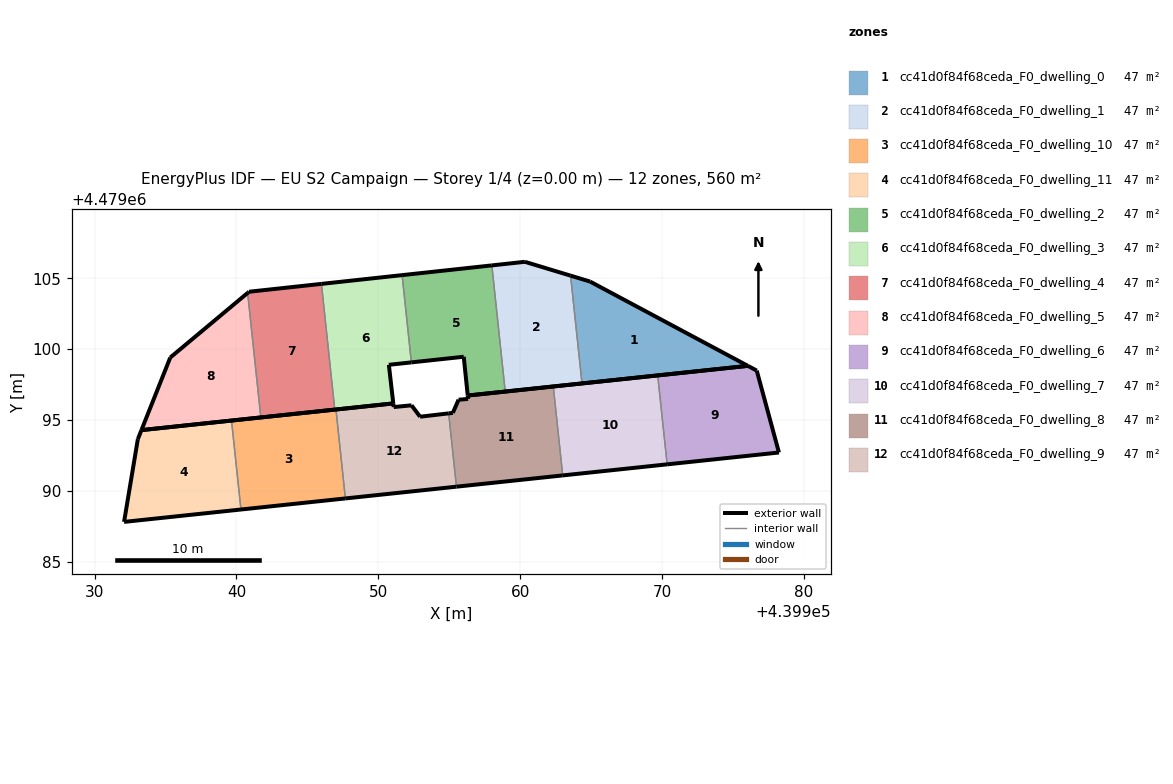
=== STOREY PLAN SPEC (per zone: floor XY polygon, exterior-wall plan segments, windows/doors) ===
zone 1: cc41d0f84f68ceda_F0_dwelling_0  (46.7 m²)
  floor: (439976.05, 4479098.82) (439964.93, 4479104.77) (439963.55, 4479105.18) (439964.36, 4479097.58)
  exterior wall: (439963.55, 4479105.18) – (439964.93, 4479104.77)  [1.4 m]
  exterior wall: (439964.93, 4479104.77) – (439976.05, 4479098.82)  [12.6 m]
  exterior wall: (439976.05, 4479098.82) – (439964.36, 4479097.58)  [11.8 m]
  interior walls: 1
zone 2: cc41d0f84f68ceda_F0_dwelling_1  (46.7 m²)
  floor: (439964.36, 4479097.58) (439963.55, 4479105.18) (439960.33, 4479106.16) (439958.00, 4479105.91) (439958.95, 4479097.01)
  exterior wall: (439964.36, 4479097.58) – (439958.95, 4479097.01)  [5.4 m]
  exterior wall: (439958.00, 4479105.91) – (439960.33, 4479106.16)  [2.3 m]
  exterior wall: (439960.33, 4479106.16) – (439963.55, 4479105.18)  [3.4 m]
  interior walls: 2
zone 3: cc41d0f84f68ceda_F0_dwelling_10  (46.7 m²)
  floor: (439947.68, 4479089.48) (439947.02, 4479095.75) (439939.65, 4479094.97) (439940.32, 4479088.70)
  exterior wall: (439947.68, 4479089.48) – (439940.32, 4479088.70)  [7.4 m]
  exterior wall: (439939.65, 4479094.97) – (439947.02, 4479095.75)  [7.4 m]
  interior walls: 2
zone 4: cc41d0f84f68ceda_F0_dwelling_11  (46.7 m²)
  floor: (439940.32, 4479088.70) (439939.65, 4479094.97) (439933.30, 4479094.29) (439933.05, 4479093.66) (439932.08, 4479087.82)
  exterior wall: (439933.30, 4479094.29) – (439939.65, 4479094.97)  [6.4 m]
  exterior wall: (439940.32, 4479088.70) – (439932.08, 4479087.82)  [8.3 m]
  exterior wall: (439932.08, 4479087.82) – (439933.05, 4479093.66)  [5.9 m]
  exterior wall: (439933.05, 4479093.66) – (439933.30, 4479094.29)  [0.7 m]
  interior walls: 1
zone 5: cc41d0f84f68ceda_F0_dwelling_2  (46.7 m²)
  floor: (439958.95, 4479097.01) (439958.00, 4479105.91) (439951.68, 4479105.22) (439952.33, 4479099.07) (439956.02, 4479099.46) (439956.30, 4479096.73)
  exterior wall: (439956.30, 4479096.73) – (439956.02, 4479099.46)  [2.7 m]
  exterior wall: (439956.02, 4479099.46) – (439952.33, 4479099.07)  [3.7 m]
  exterior wall: (439951.68, 4479105.22) – (439958.00, 4479105.91)  [6.4 m]
  exterior wall: (439958.95, 4479097.01) – (439956.30, 4479096.73)  [2.7 m]
  interior walls: 2
zone 6: cc41d0f84f68ceda_F0_dwelling_3  (46.7 m²)
  floor: (439951.06, 4479096.17) (439950.74, 4479098.90) (439952.33, 4479099.07) (439951.68, 4479105.22) (439945.99, 4479104.60) (439946.93, 4479095.74)
  exterior wall: (439950.74, 4479098.90) – (439951.06, 4479096.17)  [2.7 m]
  exterior wall: (439951.06, 4479096.17) – (439946.93, 4479095.74)  [4.1 m]
  exterior wall: (439945.99, 4479104.60) – (439951.68, 4479105.22)  [5.7 m]
  exterior wall: (439952.33, 4479099.07) – (439950.74, 4479098.90)  [1.6 m]
  interior walls: 2
zone 7: cc41d0f84f68ceda_F0_dwelling_4  (46.7 m²)
  floor: (439946.93, 4479095.74) (439945.99, 4479104.60) (439940.89, 4479104.05) (439940.79, 4479103.96) (439941.72, 4479095.19)
  exterior wall: (439940.79, 4479103.96) – (439940.89, 4479104.05)  [0.1 m]
  exterior wall: (439940.89, 4479104.05) – (439945.99, 4479104.60)  [5.1 m]
  exterior wall: (439946.93, 4479095.74) – (439941.72, 4479095.19)  [5.2 m]
  interior walls: 2
zone 8: cc41d0f84f68ceda_F0_dwelling_5  (46.7 m²)
  floor: (439941.72, 4479095.19) (439940.79, 4479103.96) (439935.33, 4479099.41) (439933.30, 4479094.29)
  exterior wall: (439941.72, 4479095.19) – (439933.30, 4479094.29)  [8.5 m]
  exterior wall: (439933.30, 4479094.29) – (439935.33, 4479099.41)  [5.5 m]
  exterior wall: (439935.33, 4479099.41) – (439940.79, 4479103.96)  [7.1 m]
  interior walls: 1
zone 9: cc41d0f84f68ceda_F0_dwelling_6  (46.7 m²)
  floor: (439978.24, 4479092.71) (439976.68, 4479098.49) (439976.05, 4479098.82) (439969.70, 4479098.15) (439970.36, 4479091.88)
  exterior wall: (439969.70, 4479098.15) – (439976.05, 4479098.82)  [6.4 m]
  exterior wall: (439976.05, 4479098.82) – (439976.68, 4479098.49)  [0.7 m]
  exterior wall: (439976.68, 4479098.49) – (439978.24, 4479092.71)  [6.0 m]
  exterior wall: (439978.24, 4479092.71) – (439970.36, 4479091.88)  [7.9 m]
  interior walls: 1
zone 10: cc41d0f84f68ceda_F0_dwelling_7  (46.7 m²)
  floor: (439970.36, 4479091.88) (439969.70, 4479098.15) (439962.34, 4479097.37) (439963.00, 4479091.10)
  exterior wall: (439970.36, 4479091.88) – (439963.00, 4479091.10)  [7.4 m]
  exterior wall: (439962.34, 4479097.37) – (439969.70, 4479098.15)  [7.4 m]
  interior walls: 2
zone 11: cc41d0f84f68ceda_F0_dwelling_8  (46.7 m²)
  floor: (439963.00, 4479091.10) (439962.34, 4479097.37) (439956.30, 4479096.73) (439956.33, 4479096.49) (439955.66, 4479096.44) (439955.25, 4479095.51) (439954.96, 4479095.47) (439955.51, 4479090.31)
  exterior wall: (439955.25, 4479095.51) – (439955.66, 4479096.44)  [1.0 m]
  exterior wall: (439955.66, 4479096.44) – (439956.33, 4479096.49)  [0.7 m]
  exterior wall: (439956.33, 4479096.49) – (439956.30, 4479096.73)  [0.2 m]
  exterior wall: (439956.30, 4479096.73) – (439962.34, 4479097.37)  [6.1 m]
  exterior wall: (439963.00, 4479091.10) – (439955.51, 4479090.31)  [7.5 m]
  exterior wall: (439954.96, 4479095.47) – (439955.25, 4479095.51)  [0.3 m]
  interior walls: 2
zone 12: cc41d0f84f68ceda_F0_dwelling_9  (46.7 m²)
  floor: (439955.51, 4479090.31) (439954.96, 4479095.47) (439952.95, 4479095.24) (439952.34, 4479096.04) (439951.09, 4479095.92) (439951.06, 4479096.17) (439947.02, 4479095.75) (439947.68, 4479089.48)
  exterior wall: (439951.06, 4479096.17) – (439951.09, 4479095.92)  [0.3 m]
  exterior wall: (439951.09, 4479095.92) – (439952.34, 4479096.04)  [1.3 m]
  exterior wall: (439952.34, 4479096.04) – (439952.95, 4479095.24)  [1.0 m]
  exterior wall: (439952.95, 4479095.24) – (439954.96, 4479095.47)  [2.0 m]
  exterior wall: (439955.51, 4479090.31) – (439947.68, 4479089.48)  [7.9 m]
  exterior wall: (439947.02, 4479095.75) – (439951.06, 4479096.17)  [4.1 m]
  interior walls: 2

=== DERIVED (storey summary) ===
Building: EU S2 Campaign
Storey: 1 of 4  (floor level z = 0.00 m)
Storey gross floor area: 560.2 m²
Zones on this storey: 12
  - cc41d0f84f68ceda_F0_dwelling_0: floor 46.7 m²; exterior wall 25.8 m (77.4 m²); WWR 0.0%
  - cc41d0f84f68ceda_F0_dwelling_1: floor 46.7 m²; exterior wall 11.2 m (33.5 m²); WWR 0.0%
  - cc41d0f84f68ceda_F0_dwelling_10: floor 46.7 m²; exterior wall 14.8 m (44.4 m²); WWR 0.0%
  - cc41d0f84f68ceda_F0_dwelling_11: floor 46.7 m²; exterior wall 21.3 m (63.8 m²); WWR 0.0%
  - cc41d0f84f68ceda_F0_dwelling_2: floor 46.7 m²; exterior wall 15.5 m (46.4 m²); WWR 0.0%
  - cc41d0f84f68ceda_F0_dwelling_3: floor 46.7 m²; exterior wall 14.2 m (42.6 m²); WWR 0.0%
  - cc41d0f84f68ceda_F0_dwelling_4: floor 46.7 m²; exterior wall 10.5 m (31.5 m²); WWR 0.0%
  - cc41d0f84f68ceda_F0_dwelling_5: floor 46.7 m²; exterior wall 21.1 m (63.2 m²); WWR 0.0%
  - cc41d0f84f68ceda_F0_dwelling_6: floor 46.7 m²; exterior wall 21.0 m (63.0 m²); WWR 0.0%
  - cc41d0f84f68ceda_F0_dwelling_7: floor 46.7 m²; exterior wall 14.8 m (44.4 m²); WWR 0.0%
  - cc41d0f84f68ceda_F0_dwelling_8: floor 46.7 m²; exterior wall 15.8 m (47.5 m²); WWR 0.0%
  - cc41d0f84f68ceda_F0_dwelling_9: floor 46.7 m²; exterior wall 16.5 m (49.5 m²); WWR 0.0%
Zone adjacency (shared interzone walls):
  - cc41d0f84f68ceda_F0_dwelling_0 ↔ cc41d0f84f68ceda_F0_dwelling_1
  - cc41d0f84f68ceda_F0_dwelling_1 ↔ cc41d0f84f68ceda_F0_dwelling_2
  - cc41d0f84f68ceda_F0_dwelling_10 ↔ cc41d0f84f68ceda_F0_dwelling_11
  - cc41d0f84f68ceda_F0_dwelling_10 ↔ cc41d0f84f68ceda_F0_dwelling_9
  - cc41d0f84f68ceda_F0_dwelling_2 ↔ cc41d0f84f68ceda_F0_dwelling_3
  - cc41d0f84f68ceda_F0_dwelling_3 ↔ cc41d0f84f68ceda_F0_dwelling_4
  - cc41d0f84f68ceda_F0_dwelling_4 ↔ cc41d0f84f68ceda_F0_dwelling_5
  - cc41d0f84f68ceda_F0_dwelling_6 ↔ cc41d0f84f68ceda_F0_dwelling_7
  - cc41d0f84f68ceda_F0_dwelling_7 ↔ cc41d0f84f68ceda_F0_dwelling_8
  - cc41d0f84f68ceda_F0_dwelling_8 ↔ cc41d0f84f68ceda_F0_dwelling_9